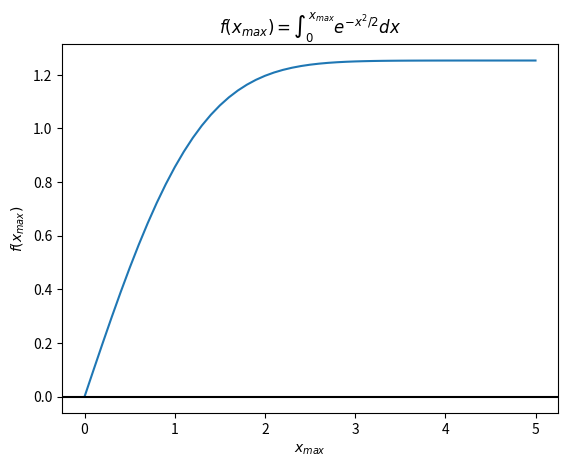

This figure's Python source:
from scipy.integrate import quad
import numpy as np
import matplotlib.pyplot as plt

# a:
def f(x):
    return x**2


integral, error = quad(f, 0, 2)
print(f'quad integral of x^2 from 0 to 2 - analytic result: {integral - 2**3 / 3}')


# b:
# quadrature.py
xmax = np.linspace(0, 5, 51)
integral = np.zeros(xmax.size)


def integrand(x):
    return np.exp(-x**2/2)


for i in range(xmax.size):
    integral[i], error = quad(integrand, 0, xmax[i])
plt.plot(xmax, integral)
plt.axhline(color = 'black')
plt.title(r'$f(x_{max})=\int_0^{x_{max}} e^{-x^2/2} dx$')

plt.xlabel(r'$x_{max}$')
plt.ylabel(r'$f(x_{max})$')
plt.show()
